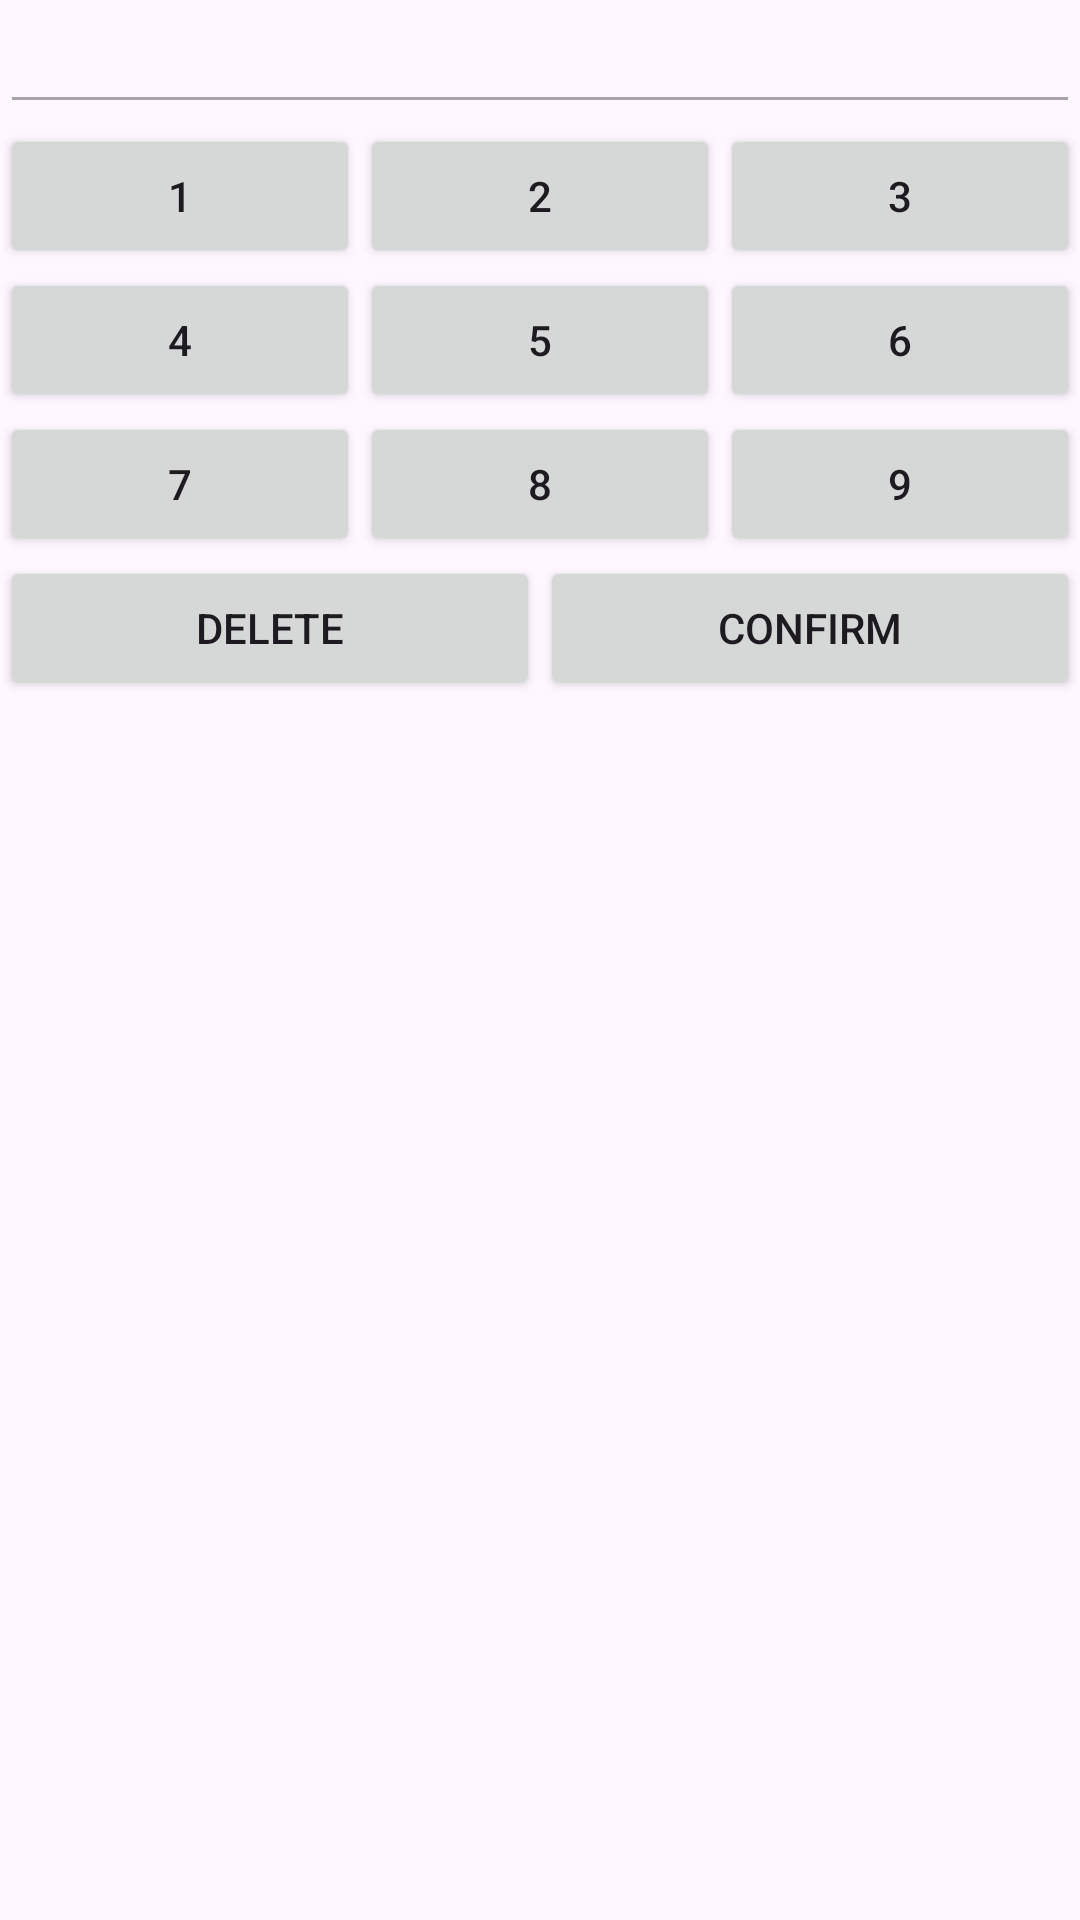

Write the Android layout XML for this screen, with the resource values it uses.
<!-- AndroidManifest.xml: application theme Theme.Dictionar -->
<!-- res/layout/activity_main.xml -->
<LinearLayout xmlns:android="http://schemas.android.com/apk/res/android"
    android:layout_width="match_parent"
    android:layout_height="match_parent"
    android:orientation="vertical">
    <EditText
        android:id="@+id/editText_pinDisplay"
        android:layout_width="match_parent"
        android:layout_height="wrap_content"
        android:inputType="numberPassword"
        android:enabled="false" />

    <LinearLayout
        android:layout_width="match_parent"
        android:layout_height="wrap_content"
        android:orientation="horizontal">

        
        <Button
            android:id="@+id/button_1"
            android:layout_weight="1"
            android:layout_width="0dp"
            android:layout_height="wrap_content"
            android:text="1" />

        
        <Button
            android:id="@+id/button_2"
            android:layout_weight="1"
            android:layout_width="0dp"
            android:layout_height="wrap_content"
            android:text="2" />

        
        <Button
            android:id="@+id/button_3"
            android:layout_weight="1"
            android:layout_width="0dp"
            android:layout_height="wrap_content"
            android:text="3" />

    </LinearLayout>

    <LinearLayout
        android:layout_width="match_parent"
        android:layout_height="wrap_content"
        android:orientation="horizontal">

        
        <Button
            android:id="@+id/button_4"
            android:layout_weight="1"
            android:layout_width="0dp"
            android:layout_height="wrap_content"
            android:text="4" />

        
        <Button
            android:id="@+id/button_5"
            android:layout_weight="1"
            android:layout_width="0dp"
            android:layout_height="wrap_content"
            android:text="5" />

        
        <Button
            android:id="@+id/button_6"
            android:layout_weight="1"
            android:layout_width="0dp"
            android:layout_height="wrap_content"
            android:text="6" />

    </LinearLayout>

    <LinearLayout
        android:layout_width="match_parent"
        android:layout_height="wrap_content"
        android:orientation="horizontal">

        
        <Button
            android:id="@+id/button_7"
            android:layout_weight="1"
            android:layout_width="0dp"
            android:layout_height="wrap_content"
            android:text="7" />

        
        <Button
            android:id="@+id/button_8"
            android:layout_weight="1"
            android:layout_width="0dp"
            android:layout_height="wrap_content"
            android:text="8" />

        
        <Button
            android:id="@+id/button_9"
            android:layout_weight="1"
            android:layout_width="0dp"
            android:layout_height="wrap_content"
            android:text="9" />

    </LinearLayout>
    <LinearLayout
        android:layout_width="match_parent"
        android:layout_height="wrap_content"
        android:orientation="horizontal">

        
        <Button
            android:id="@+id/button_delete"
            android:layout_width="0dp"
            android:layout_height="wrap_content"
            android:layout_weight="1"
            android:text="Delete" />

        
        <Button
            android:id="@+id/button_confirm"
            android:layout_width="0dp"
            android:layout_height="wrap_content"
            android:layout_weight="1"
            android:text="Confirm" />

    </LinearLayout>

</LinearLayout>
<!-- resources referenced by this layout -->
<resources>
  <style name="Theme.Dictionar" parent="Base.Theme.Dictionar" />
  <style name="Base.Theme.Dictionar" parent="Theme.Material3.DayNight.NoActionBar">
          
          
      </style>
</resources>
